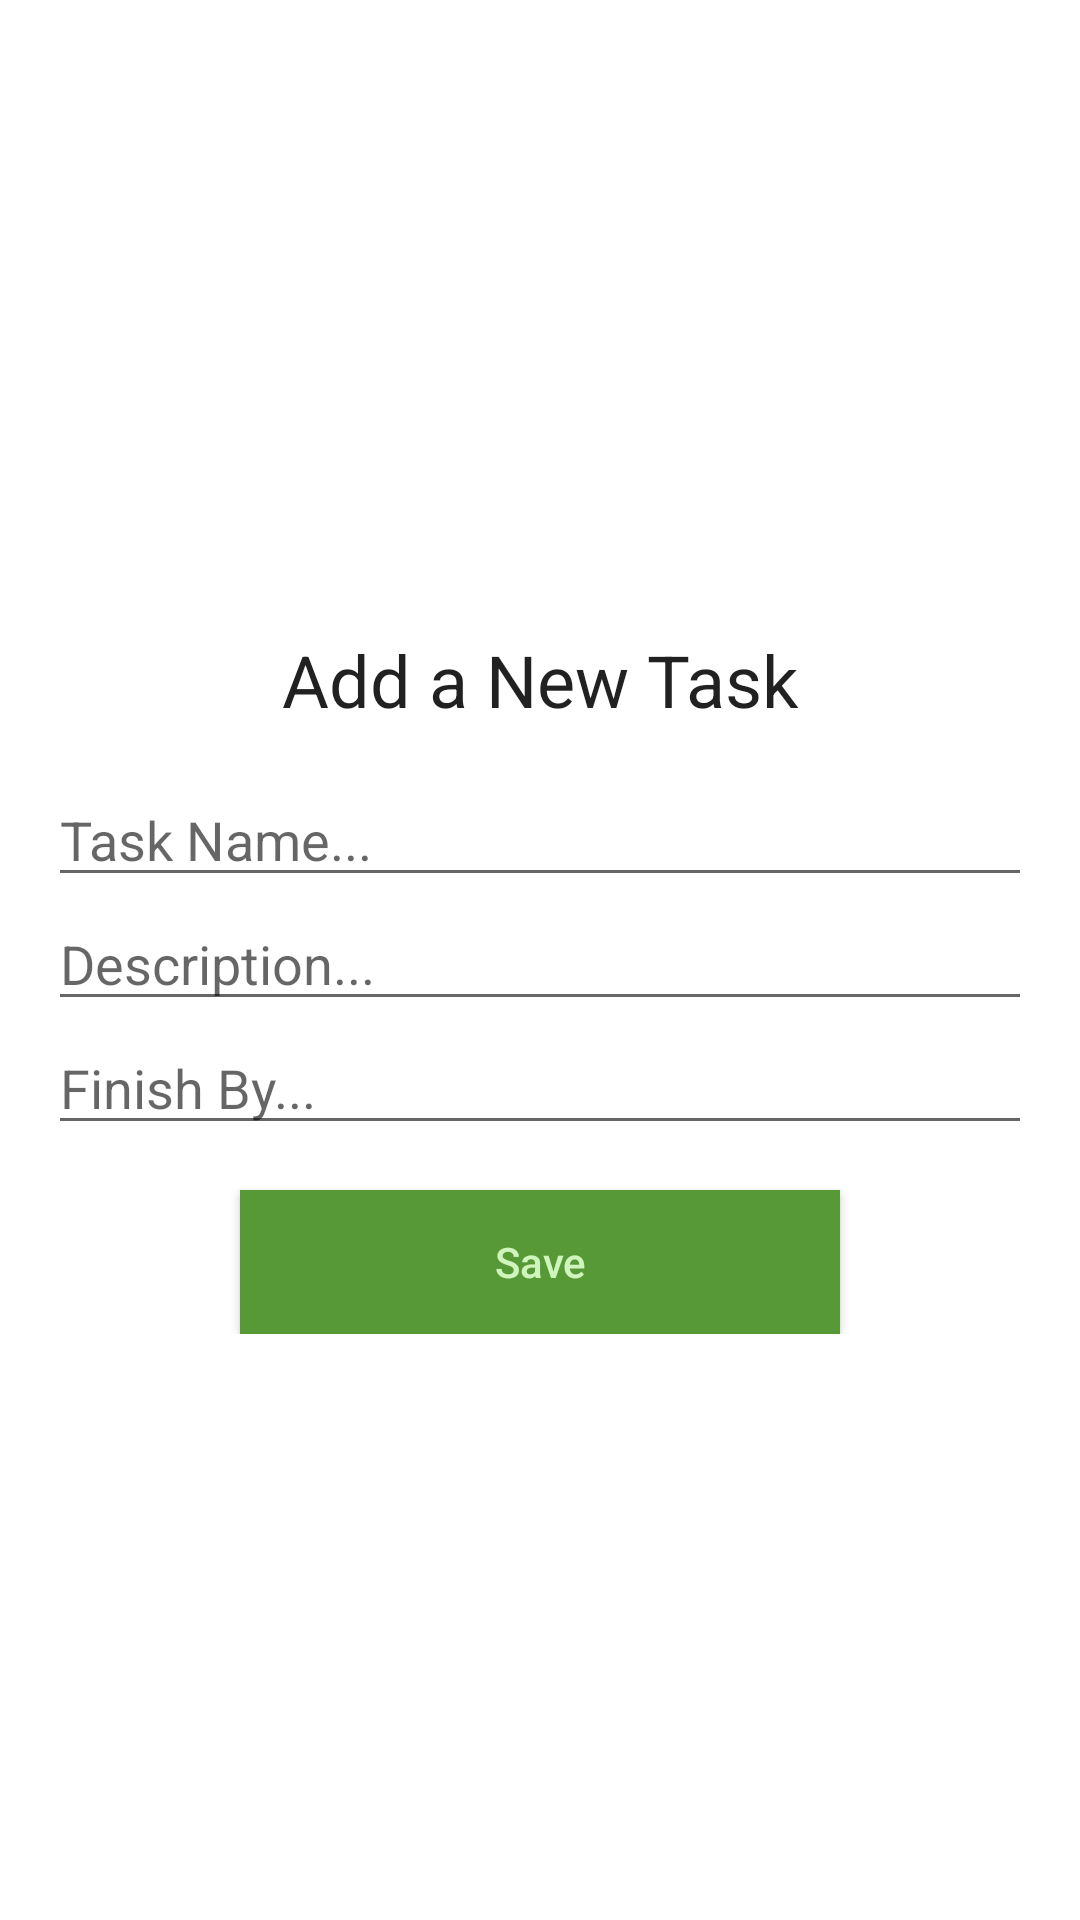

Reconstruct the res/layout file that produces this screen, plus the resources it refers to.
<!-- AndroidManifest.xml: application theme Theme.MyToDo -->
<!-- res/layout/activity_add_task.xml -->
<?xml version="1.0" encoding="utf-8"?>
<RelativeLayout xmlns:android="http://schemas.android.com/apk/res/android"
    xmlns:app="http://schemas.android.com/apk/res-auto"
    xmlns:tools="http://schemas.android.com/tools"
    android:layout_width="match_parent"
    android:layout_height="match_parent"
    tools:context=".AddTaskActivity">

    <LinearLayout
        android:layout_width="match_parent"
        android:layout_height="wrap_content"
        android:layout_centerVertical="true"
        android:orientation="vertical"
        android:padding="16dp">

        <TextView
            android:layout_width="match_parent"
            android:layout_height="wrap_content"
            android:layout_margin="15dp"
            android:text="Add a New Task"
            android:textAlignment="center"
            android:textAppearance="@style/Base.TextAppearance.AppCompat.Headline" />

        <EditText
            android:id="@+id/editTextTask"
            android:layout_width="match_parent"
            android:layout_height="wrap_content"
            android:hint="Task Name..." />

        <EditText
            android:id="@+id/editTextDesc"
            android:layout_width="match_parent"
            android:layout_height="wrap_content"
            android:hint="Description..." />

        <EditText
            android:id="@+id/editTextFinishBy"
            android:layout_width="match_parent"
            android:layout_height="wrap_content"
            android:hint="Finish By..." />

        <Button
            android:id="@+id/button_save"
            android:layout_width="200dp"
            android:layout_height="wrap_content"
            android:layout_gravity="center_horizontal"
            android:layout_marginTop="15dp"
            android:background="@color/colorPrimary"
            android:text="Save"
            android:textAllCaps="false"
            android:textColor="@color/colorLight" />

    </LinearLayout>

</RelativeLayout>
<!-- resources referenced by this layout -->
<resources>
  <color name="colorLight">#cff5bc</color>
  <color name="colorPrimary">#579937</color>
  <style name="Theme.MyToDo" parent="Theme.MaterialComponents.DayNight.DarkActionBar">
          
          <item name="colorPrimary">@color/colorPrimary</item>
          <item name="colorPrimaryVariant">@color/colorPrimaryDark</item>
          <item name="colorOnPrimary">@color/colorPrimary</item>
          
          <item name="colorSecondary">@color/colorPrimary</item>
          <item name="colorSecondaryVariant">@color/colorPrimaryDark</item>
          <item name="colorOnSecondary">@color/colorPrimary</item>
          
          <item name="android:statusBarColor" tools:targetApi="l">?attr/colorPrimaryVariant</item>
          
      </style>
  <color name="colorPrimaryDark">#356f19</color>
</resources>
